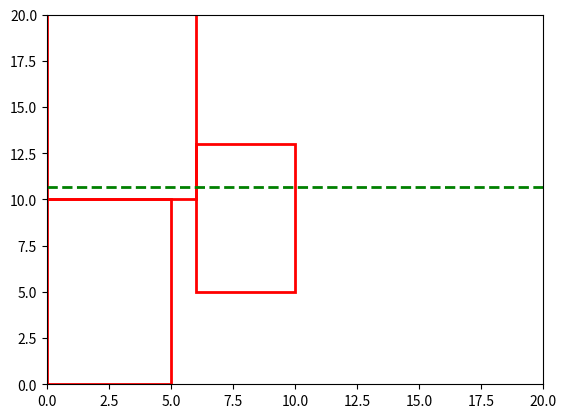

Reproduce this figure in Python.
class Cake:
    def __init__(self, x, y, width, height):
        self.x = x  # 蛋糕的x坐标
        self.y = y  # 蛋糕的y坐标
        self.width = width  # 蛋糕的宽度
        self.height = height  # 蛋糕的高度


def get_area_below_line(cake, l):
    delta_line = l-cake.y
    if delta_line > cake.height:
        return cake.width * cake.height
    elif delta_line < 0:
        return 0
    else:
        return cake.width * (l-cake.y)

def find_cut_line(cakes):
    # 计算所有蛋糕的总面积
    total_area = sum(cake.width * cake.height for cake in cakes)

    bottom_line = float('inf')
    top_line = -float('inf')

    total_area = 0
    for cake in cakes:
        bottom_line = min(bottom_line, cake.y)
        top_line = max(top_line, cake.y+cake.height)
        total_area += cake.height * cake.width

    l = bottom_line
    r = top_line

    while l < r:
        mid = l + (r-l) / 2
        area_sum = 0
        for cake in cakes:
            area_sum += get_area_below_line(cake, mid)

        if abs(area_sum*2-total_area) < 1e-6:
            return mid
        elif area_sum*2 > total_area:
            r = mid
        else:
            l = mid

    return None


# 示例使用
cakes = [
    (0, 0, 5, 10),  # 蛋糕1：左下角(0,0)，宽5高10
    (0, 10, 6, 12),  # 蛋糕2：左下角(0,10)，宽6高12
    (6, 5, 4, 8)     # 蛋糕3：左下角(5,5)，宽4高8
]

import matplotlib.patches as mpatches
import matplotlib.pyplot as plt

plt.xlim(left=0, right=20)
plt.ylim(top=20, bottom=0)
#
for x, y, w, h in cakes:
    rect = mpatches.Rectangle((x, y), w, h,
                              fill=False,
                              color="red",
                              linewidth=2)
    # facecolor="red")
    plt.gca().add_patch(rect)


# rect = mpatches.Rectangle((0, 0), 2, 3,
#                               fill=True,
#                               color="red",
#                               linewidth=1)
# facecolor="red")
# plt.gca().add_patch(rect)


cakes = [Cake(*x) for x in cakes]
cutting_line = find_cut_line(cakes)
print(f"The cutting line is at y = {cutting_line}")

plt.axhline(y=cutting_line, color='g', linestyle='--', linewidth=2)

plt.show()
